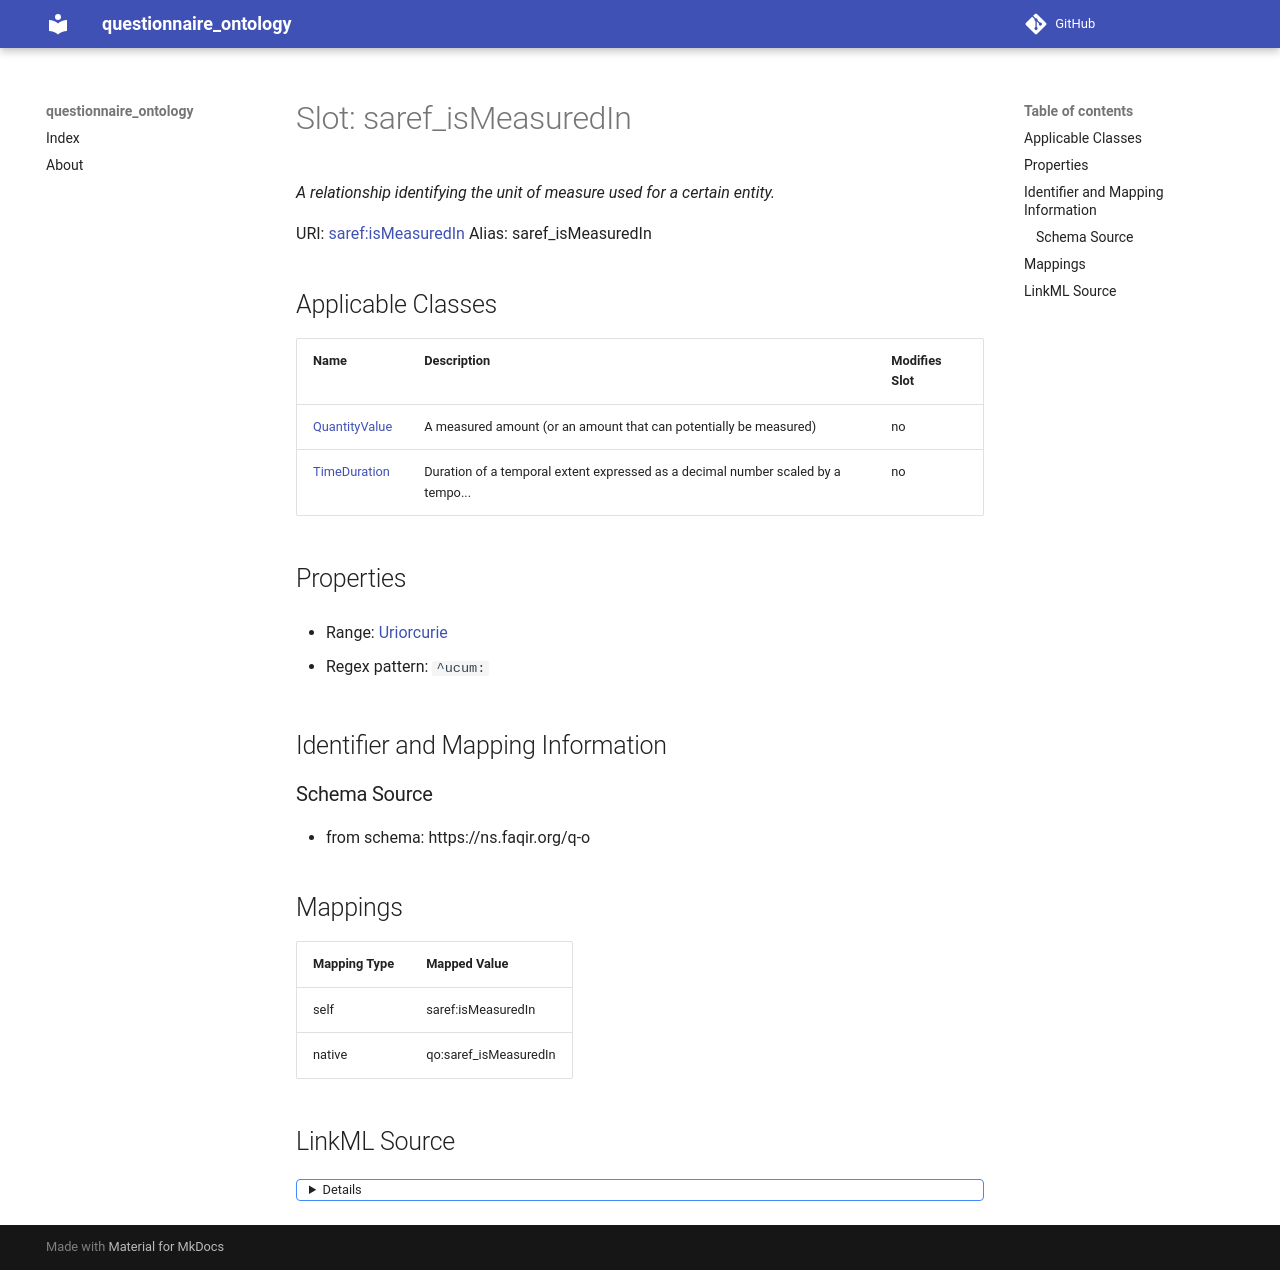

repository: faqirfoundation/questionnaire-ontology · page: saref_isMeasuredIn/index.html · generator: mkdocs



# Slot: saref_isMeasuredIn 


_A relationship identifying the unit of measure used for a certain entity._





URI: [saref:isMeasuredIn](https://saref.etsi.org/core/isMeasuredIn)
Alias: saref_isMeasuredIn

<!-- no inheritance hierarchy -->





## Applicable Classes

| Name | Description | Modifies Slot |
| --- | --- | --- |
| [TimeDuration](TimeDuration.md) | Duration of a temporal extent expressed as a decimal number scaled by a tempo... |  no  |
| [QuantityValue](QuantityValue.md) | A measured amount (or an amount that can potentially be measured) |  no  |







## Properties

* Range: [Uriorcurie](Uriorcurie.md)

* Regex pattern: `^ucum:`





## Identifier and Mapping Information







### Schema Source


* from schema: https://ns.faqir.org/q-o




## Mappings

| Mapping Type | Mapped Value |
| ---  | ---  |
| self | saref:isMeasuredIn |
| native | qo:saref_isMeasuredIn |




## LinkML Source

<details>
```yaml
name: saref_isMeasuredIn
description: A relationship identifying the unit of measure used for a certain entity.
from_schema: https://ns.faqir.org/q-o
rank: 1000
slot_uri: saref:isMeasuredIn
alias: saref_isMeasuredIn
domain_of:
- QuantityValue
- time_Duration
range: uriorcurie
required: false
multivalued: false
pattern: '^ucum:'

```
</details>
